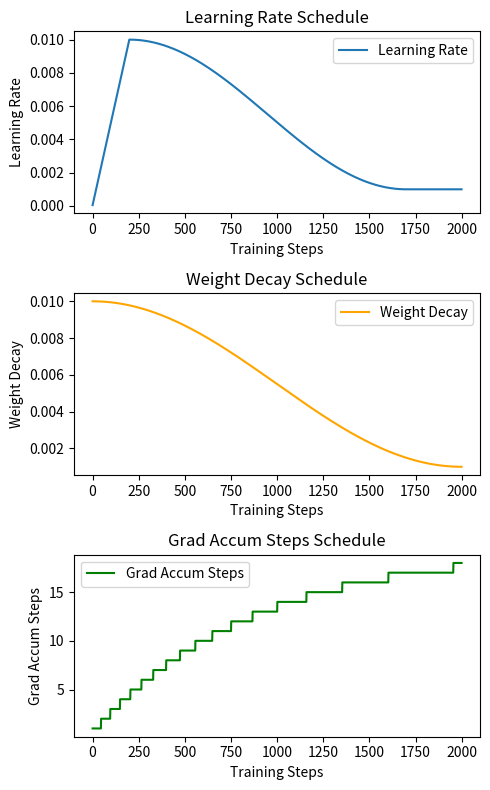

Write the Python code that produced this figure.
import math
import os
from dataclasses import dataclass
import numpy as np

class EarlyStopping:
    """ Early stops the training if validation loss doesn't improve after a given patience. """
    def __init__(self, patience:int=6, delta:float=0.0):
        self.patience = patience    # How long to wait after last time validation loss improved.
        self.delta = delta          # Minimum change in the monitored quantity to qualify as an improvement.
        self.counter = 0
        self.early_stop = False
        self.min_val_loss = float('inf')
        
    def __call__(self, val_loss):
        if val_loss < self.min_val_loss - self.delta:
            self.min_val_loss = val_loss
            self.counter = 0        # Reset counter if validation loss improves            
        else:
            self.counter += 1
            print(f'EarlyStopping counter: {self.counter} out of {self.patience}')
            if self.counter >= self.patience:
                self.early_stop = True

@dataclass
class ScheduleConfig:
    begin: float = 0.0                  # inital value
    middle: float = 0.0                 # warmup to middle value from initial value
    end: float = 0.0                    # schedule to final value from middle value
    data_type: str = 'float'            # 'float' or 'int'
    schedule_style: str = 'constant'
    schedule_factor: float = 1.0
    schedule_ratio: float = 1.0
    warmup_ratio: float = 0.0
    
class ParamScheduler(object):
    def __init__(self, config:ScheduleConfig, total_steps:int):
        self.config = config
        self.total_steps = total_steps
        self.current_step = 0

        assert self.config.schedule_factor >= 0.0
        assert self.config.warmup_ratio + self.config.schedule_ratio <= 1.0
        assert self.config.schedule_style in ['constant', 'linear', 'cosine', 'power']
        if self.config.schedule_style == 'constant':
            assert self.config.begin == self.config.end == self.config.middle
        else:
            self.config.end = self.config.middle * self.config.schedule_factor

        self.warmup_steps = int(self.total_steps * self.config.warmup_ratio)
        self.schedule_steps = int(self.total_steps * self.config.schedule_ratio)

    def step(self, increment=1):
        self.current_step += increment

        # Use linear warmup for the initial part.
        if self.warmup_steps > 0 and self.current_step <= self.warmup_steps:
            return self.config.begin + (self.config.middle - self.config.begin) * float(self.current_step) / float(self.warmup_steps)

        # If the learning rate is constant, just return the initial value.
        if self.config.schedule_style == "constant":
            return self.config.begin

        # For any steps larger than `self.warmup_steps + self.schedule_steps`, use the final value.
        if self.current_step > self.warmup_steps + self.schedule_steps:
            return self.config.end

        # If we are done with the warmup period, use the schedule_style.
        ratio = float(self.current_step - self.warmup_steps) / float(self.schedule_steps)
        assert 0.0 <= ratio <= 1.0
        delta = self.config.middle - self.config.end

        if self.config.schedule_style == "linear":
            coeff = 1.0 - ratio
        elif self.config.schedule_style == "cosine":
            coeff = 0.5 * (math.cos(math.pi * ratio) + 1.0)
        elif self.config.schedule_style == "power":
            coeff = math.pow(0.1, ratio)
        else:
            raise Exception(f"{self.config.schedule_style} schedule_style is not supported.")

        value = self.config.end + coeff * delta
        if self.config.data_type == 'int':
            value = int(value)
        return value
    
class OptimizerParamScheduler(object):
    """ Anneals learning-rate, weight-decay and grad-accum-step. """
    def __init__(self, args, optimizer, is_critic=False):
        self.rank = int(os.environ.get("RANK", default='0'))
        self.args = args
        self.optimizer = optimizer
        self.num_steps = 0

        # learning rate parameters
        self.lr_decay_style = args.lr_decay_style if not is_critic else args.lr_decay_style_critic
        self.lr_begin = float(args.lr_begin) if not is_critic else float(args.lr_begin_critic)
        lr_decay_factor = float(args.lr_decay_factor) if not is_critic else float(args.lr_decay_factor_critic)
        self.lr_max = float(args.lr_max) if not is_critic else float(args.lr_max_critic)
        self.lr_min = self.lr_max/lr_decay_factor
        assert lr_decay_factor >= 1.0
        assert 0.0 <= self.lr_min <= self.lr_max
        self.lr_decay_factor = 1.0/lr_decay_factor
        lr_warmup_ratio = args.lr_warmup_ratio if not is_critic else args.lr_warmup_ratio_critic
        lr_decay_ratio = args.lr_decay_ratio if not is_critic else args.lr_decay_ratio_critic
        self.lr_warmup_steps = int(args.train_iters * lr_warmup_ratio)
        self.lr_decay_steps = int(args.train_iters * lr_decay_ratio)
        assert self.lr_decay_steps >= 0
        assert self.lr_warmup_steps + self.lr_decay_steps <= args.train_iters
        lr_schedule_config = ScheduleConfig(
            begin=self.lr_begin,
            middle=self.lr_max,
            end=self.lr_min,
            schedule_style=self.lr_decay_style,
            schedule_factor=self.lr_decay_factor,
            warmup_ratio=lr_warmup_ratio,
            schedule_ratio=lr_decay_ratio
        )
        self.lr_scheduler = ParamScheduler(lr_schedule_config, total_steps=args.train_iters)

        # weight decay parameters
        self.wd_decr_style = args.wd_decr_style
        self.wd_begin = float(args.wd_begin)
        self.wd_end = float(args.wd_end)
        assert 0.0 <= self.wd_end <= self.wd_begin
        self.wd_decr_steps = args.train_iters
        wd_schedule_config = ScheduleConfig(
            begin=self.wd_begin,
            middle=self.wd_begin,
            end=self.wd_end,
            schedule_style=self.wd_decr_style,
            schedule_factor=1 if self.wd_end == self.wd_begin else float(self.wd_end/self.wd_begin),
        )
        self.wd_scheduler = ParamScheduler(wd_schedule_config, total_steps=args.train_iters)

        # grad accum step parameters
        self.ga_incr_style = args.grad_accum_step_incr_style
        self.ga_begin = int(args.ga_begin)
        self.ga_end = int(args.ga_end)
        assert 0.0 <= self.ga_begin <= self.ga_end
        self.ga_incr_steps = args.train_iters
        ga_schedule_config = ScheduleConfig(
            begin=self.ga_begin,
            middle=self.ga_begin,
            end=self.ga_end,
            schedule_style=self.ga_incr_style,
            schedule_factor=1 if self.ga_end == self.ga_begin else float(self.ga_end/self.ga_begin),
            data_type='int',
        )
        self.ga_scheduler = ParamScheduler(ga_schedule_config, total_steps=args.train_iters)

    def step(self, increment=1):
        """Set lr for all parameters groups."""
        self.num_steps += increment
        new_lr = self.lr_scheduler.step(increment=increment)
        new_ga_step = self.ga_scheduler.step(increment=increment)
        new_wd = self.wd_scheduler.step(increment=increment)
        for group in self.optimizer.param_groups:
            group["lr"] = new_lr
            if group["weight_decay"] != 0:
                group["weight_decay"] = new_wd
        return new_lr, new_ga_step, new_wd

    def state_dict(self):
        state_dict = {
            "total_steps": self.args.train_iters,
            "num_steps": self.num_steps,
            "lr_begin": self.lr_scheduler.config.begin,
            "lr_max": self.lr_scheduler.config.middle,
            "lr_warmup_steps": self.lr_scheduler.warmup_steps,
            "lr_decay_steps": self.lr_scheduler.schedule_steps,
            "lr_decay_factor": self.lr_scheduler.config.schedule_factor,
            "lr_decay_style": self.lr_scheduler.config.schedule_style,
            "wd_begin": self.wd_scheduler.config.begin,
            "wd_end": self.wd_scheduler.config.end,
            "wd_decr_steps": self.wd_scheduler.schedule_steps,
            "wd_decr_style": self.wd_scheduler.config.schedule_style,
            "ga_begin": self.ga_scheduler.config.begin,
            "ga_end": self.ga_scheduler.config.end,
            "ga_incr_steps": self.ga_scheduler.schedule_steps,
            "grad_accum_step_incr_style": self.ga_scheduler.config.schedule_style,
        }
        return state_dict

    def _check_and_set(self, cls_value, sd_value, name):
        """Auxiliary function for checking the values in the checkpoint and setting them."""
        if self.args.override_opt_param_scheduler:
            if self.rank == 0 and sd_value != cls_value:
                print(f" > overriding {name} value form {sd_value} to {cls_value}")
            return cls_value
        else:
            if self.rank == 0 and cls_value != sd_value:
                print(f" > using checkpoint value {sd_value} for {name}, which is not match to current setting {cls_value}")
        
        return sd_value

    def load_state_dict(self, sd):
        # lr paras
        self.lr_decay_factor = self._check_and_set(self.lr_decay_factor, sd["lr_decay_factor"], "lr decay factor")
        self.lr_begin = self._check_and_set(self.lr_begin, sd["lr_begin"], "initial learning rate")
        self.lr_max = self._check_and_set(self.lr_max, sd["lr_max"], "maximum learning rate")
        self.lr_min = self.lr_max*self.lr_decay_factor
        self.lr_warmup_steps = self._check_and_set(self.lr_warmup_steps, sd["lr_warmup_steps"], "warmup iterations")
        self.lr_decay_steps = self._check_and_set(self.lr_decay_steps, sd["lr_decay_steps"], "number of lr_decay iterations")
        self.lr_decay_style = self._check_and_set(self.lr_decay_style, sd["lr_decay_style"], "learning rate decay style")
        lr_schedule_config = ScheduleConfig(
            begin=self.lr_begin,
            middle=self.lr_max,
            end=self.lr_min,
            schedule_style=self.lr_decay_style,
            schedule_factor=self.lr_decay_factor,
            warmup_ratio=self.lr_warmup_steps/self.args.train_iters,
            schedule_ratio=self.lr_decay_steps/self.args.train_iters,
        )
        self.lr_scheduler = ParamScheduler(lr_schedule_config, total_steps=self.args.train_iters)

        # wd paras
        if "wd_begin" in sd:
            self.wd_begin = self._check_and_set(self.wd_begin, sd["wd_begin"], "initial weight decay coefficient")
            self.wd_end = self._check_and_set(self.wd_end, sd["wd_end"], "final weight decay coefficient")
            self.wd_decr_steps = self._check_and_set(self.wd_decr_steps, sd["wd_decr_steps"], "total number of weight decay iterations",)
            self.wd_decr_style = self._check_and_set(self.wd_decr_style, sd["wd_decr_style"], "weight decay incr style")
            wd_schedule_config = ScheduleConfig(
                begin=self.wd_begin,
                middle=self.wd_begin,
                end=self.wd_end,
                schedule_style=self.wd_decr_style,
                schedule_factor=1 if self.wd_end == self.wd_begin else float(self.wd_end/self.wd_begin),
                schedule_ratio=self.wd_decr_steps/self.args.train_iters,
            )
            self.wd_scheduler = ParamScheduler(wd_schedule_config, total_steps=self.args.train_iters)

        # grad accum para
        if "ga_begin" in sd:
            self.ga_begin = self._check_and_set(self.ga_begin, sd["ga_begin"], "initial grad accum step")
            self.ga_end = self._check_and_set(self.ga_end, sd["ga_end"], "final grad accum step")
            self.ga_incr_steps = self._check_and_set(self.ga_incr_steps, sd["ga_incr_steps"], "total number of grad incr iterations",)
            self.ga_incr_style = self._check_and_set(self.ga_incr_style, sd["grad_accum_step_incr_style"], "grad accum step incr style")
            ga_schedule_config = ScheduleConfig(
                begin=self.ga_begin,
                middle=self.ga_begin,
                end=self.ga_end,
                schedule_style=self.ga_incr_style,
                schedule_factor=1 if self.ga_end == self.ga_begin else float(self.ga_end/self.ga_begin),
                schedule_ratio=self.ga_incr_steps/self.args.train_iters,
                data_type='int',
            )
            self.ga_scheduler = ParamScheduler(ga_schedule_config, total_steps=self.args.train_iters)

        # keep the training-process-ratio consistent in case of the total_steps changed
        # step_factor = float(self.args.train_iters/sd["total_steps"])
        step_factor = 1.0
        num_steps = int(sd["num_steps"] * step_factor)
        self.step(increment=num_steps)
        if self.rank == 0 and num_steps != sd["num_steps"]:
            print(f" > set num_steps value form {sd['num_steps']} to {num_steps}")

        return step_factor

if __name__ == "__main__":
    import matplotlib.pyplot as plt
    class Args:
        def __init__(self):
            self.train_iters = 2000
            self.lr_begin = 0.0
            self.lr_decay_factor = 10
            self.lr_max = 0.01
            self.lr_warmup_ratio = 0.1
            self.lr_decay_ratio = 0.75
            self.lr_decay_style = 'cosine'
            self.wd_decr_style = 'cosine'
            self.wd_begin = 0.01
            self.wd_end = 0.001
            self.grad_accum_step_incr_style = 'power'
            self.ga_begin = 1
            self.ga_end = 20

    # 模拟的优化器参数
    class MockOptimizer:
        def __init__(self):
            self.param_groups = [{'lr': 0.0, 'weight_decay': 0.0}]

    # 创建模拟参数和优化器
    args = Args()
    optimizer = MockOptimizer()
    scheduler = OptimizerParamScheduler(args, optimizer)    # 创建调度器

    # 模拟训练过程
    lrs, wds, gas = [],  [],  []
    for step in range(args.train_iters):
        scheduler.num_steps = step
        new_lr, new_ga_step, new_wd = scheduler.step()
        lrs.append(new_lr)
        wds.append(new_wd)
        gas.append(new_ga_step)

    # 绘制折线图
    fig, axs = plt.subplots(3, 1, figsize=(5, 8))

    # 学习率变化曲线
    axs[0].plot(lrs, label='Learning Rate')
    axs[0].set_title('Learning Rate Schedule')
    axs[0].set_xlabel('Training Steps')
    axs[0].set_ylabel('Learning Rate')
    axs[0].legend()

    # 权重衰减变化曲线
    axs[1].plot(wds, label='Weight Decay', color='orange')
    axs[1].set_title('Weight Decay Schedule')
    axs[1].set_xlabel('Training Steps')
    axs[1].set_ylabel('Weight Decay')
    axs[1].legend()

    # 梯度累积步数变化曲线
    axs[2].plot(gas, label='Grad Accum Steps', color='green')
    axs[2].set_title('Grad Accum Steps Schedule')
    axs[2].set_xlabel('Training Steps')
    axs[2].set_ylabel('Grad Accum Steps')
    axs[2].legend()

    plt.tight_layout()
    plt.show()
    plt.savefig("scheduler.png")
